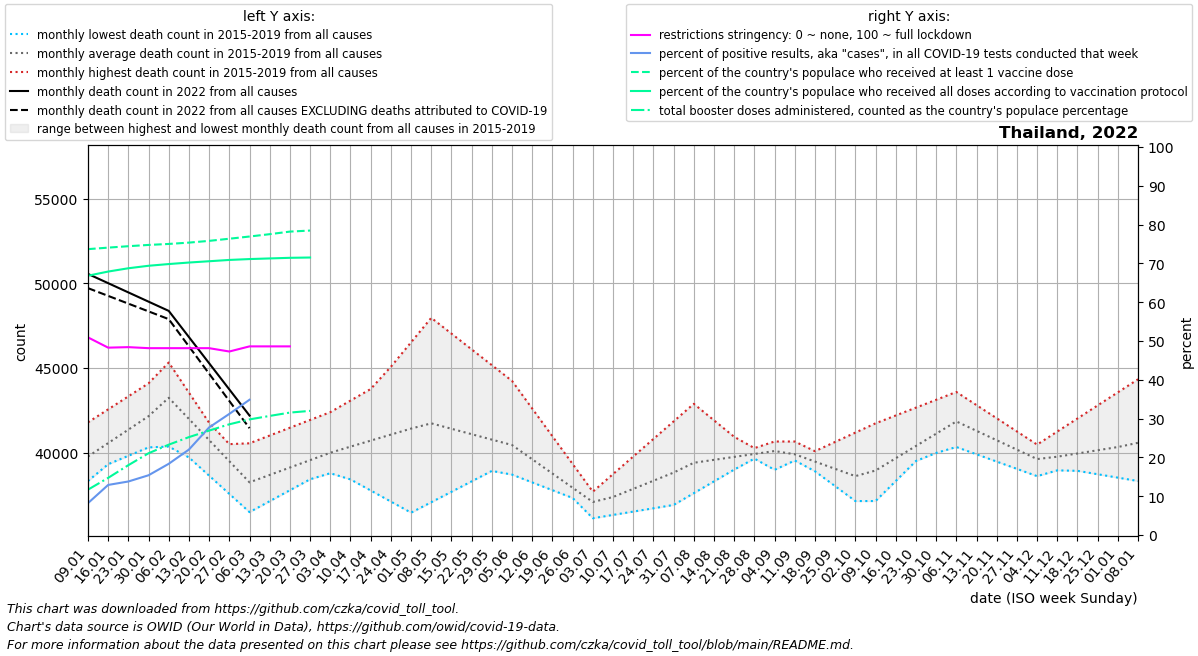

The file beside this chart, header and first rows:
date, location, time_unit, time, deaths_2010_all_ages, deaths_2011_all_ages, deaths_2012_all_ages, deaths_2013_all_ages, deaths_2014_all_ages, deaths_2015_all_ages, deaths_2016_all_ages, deaths_2017_all_ages, deaths_2018_all_ages, deaths_2019_all_ages, deaths_2020_all_ages, deaths_2021_all_ages, deaths_2022_all_ages, new_deaths, new_cases_smoothed, new_tests_smoothed, positive_test_percent, stringency_index, people_vaccinated, people_fully_vaccinated
2022-01-09, Thailand, monthly, 1, , , , , , , 38826, 40146, 41793, 38329, 44340, 45930, 50561, 839.0, 27426, 330431, 8.21, 50.93, 51530194, 46739666
2022-01-16, Thailand, monthly, 2, , , , , , , 39322, 40309, 42562, 40079, 45036, 46182, 50015, 751.0, 58188, 451341, 12.91, 48.28, 51802405, 47488863
2022-01-23, Thailand, monthly, 3, , , , , , , 39819, 40472, 43330, 41829, 45732, 46434, 49469, 663.0, 55142, 399726, 13.79, 48.41, 52058519, 48082767
2022-01-30, Thailand, monthly, 4, , , , , , , 40316, 40635, 44099, 43579, 46429, 46685, 48923, 575.0, 54357, 353317, 15.4, 48.15, 52287821, 48532430
2022-02-06, Thailand, monthly, 5, , , , , , 44867, 40364, 40798, 44867, 45329, 47125, 44571, 48377, 487.0, 60929, 332183, 18.35, 48.15, 52466159, 48841447
2022-02-13, Thailand, monthly, 6, , , , , , 43150, 40412, 39722, 43150, 43549, 45283, 42456, 46832, 552.2, 85492, 386857, 22.02, 48.15, 52706031, 49115581
2022-02-20, Thailand, monthly, 7, , , , , , 41434, 40461, 38646, 41434, 41768, 43442, 40342, 45286, 617.5, 113503, 409547, 27.72, 48.15, 53019723, 49349207
2022-02-27, Thailand, monthly, 8, , , , , , 39717, 40509, 37569, 39717, 39988, 41600, 38228, 43740, 682.8, 144429, 462094, 31.21, 47.29, 53406992, 49582974
2022-03-06, Thailand, monthly, 9, , , , , , 38000, 40557, 36493, 38000, 38208, 39758, 39932, 42195, 748.0, 157938, 389930, 34.86, 48.61, 53804758, 49740806
2022-03-13, Thailand, monthly, 10, , , , , , 38197, 41017, 37140, 38247, 38842, 40667, 41636, , 952.0, 155374, , , 48.61, 54226669, 49854416
2022-03-20, Thailand, monthly, 11, , , , , , 38395, 41476, 37786, 38494, 39475, 41576, 43340, , 1156, 169049, , , 48.61, 54691680, 49966513
2022-03-27, Thailand, monthly, 12, , , , , , 38592, 41936, 38433, 38740, 40108, 42486, 45044, , 1360, 49344, , , , 54880065, 50019430
2022-04-03, Thailand, monthly, 13, , , , , , 38790, 42396, 39080, 38987, 40742, 43395, 46748, , , , , , , , 
2022-04-10, Thailand, monthly, 14, , , , , , 38987, 43079, 38425, 39122, 42187, 44304, 45670, , , , , , , , 
2022-04-17, Thailand, monthly, 15, , , , , , 39155, 43762, 37770, 39256, 43632, 43242, 44592, , , , , , , , 
2022-04-24, Thailand, monthly, 16, , , , , , 39324, 44446, 37116, 39391, 45076, 42180, 43513, , , , , , , , 
2022-05-01, Thailand, monthly, 17, , , , , , 39492, 45129, 36461, 39525, 46521, 41119, 42435, , , , , , , , 
2022-05-08, Thailand, monthly, 18, , , , , , 39660, 44317, 37077, 39660, 47966, 40057, 43025, , , , , , , , 
2022-05-15, Thailand, monthly, 19, , , , , , 39422, 43506, 37694, 39422, 47034, 39961, 43616, , , , , , , , 
2022-05-22, Thailand, monthly, 20, , , , , , 39184, 42694, 38310, 39184, 46103, 39866, 44206, , , , , , , , 
2022-05-29, Thailand, monthly, 21, , , , , , 38946, 41883, 38927, 38946, 45172, 39770, 44797, , , , , , , , 
2022-06-05, Thailand, monthly, 22, , , , , , 38708, 41071, 39543, 38708, 44240, 39674, 45387, , , , , , , , 
2022-06-12, Thailand, monthly, 23, , , , , , 38340, 39836, 39037, 38248, 42605, 39635, 44921, , , , , , , , 
2022-06-19, Thailand, monthly, 24, , , , , , 37972, 38602, 38530, 37788, 40970, 39596, 44454, , , , , , , , 
2022-06-26, Thailand, monthly, 25, , , , , , 37603, 37367, 38024, 37327, 39335, 39557, 43988, , , , , , , , 
2022-07-03, Thailand, monthly, 26, , , , , , 37235, 36132, 37518, 36867, 37700, 39518, 43522, , , , , , , , 
2022-07-10, Thailand, monthly, 27, , , , , , 36867, 36328, 37679, 37315, 38738, 39479, 44878, , , , , , , , 
2022-07-17, Thailand, monthly, 28, , , , , , 37426, 36524, 37840, 37762, 39775, 39564, 46233, , , , , , , , 
2022-07-24, Thailand, monthly, 29, , , , , , 37986, 36720, 38000, 38210, 40813, 39648, 47588, , , , , , , , 
2022-07-31, Thailand, monthly, 30, , , , , , 38546, 36916, 38161, 38657, 41850, 39732, 48944, , , , , , , , 
2022-08-07, Thailand, monthly, 31, , , , , , 39105, 37612, 38322, 39105, 42888, 39817, 50580, , , , , , , , 
2022-08-14, Thailand, monthly, 32, , , , , , 39417, 38308, 38766, 39494, 41914, 40053, 52216, , , , , , , , 
2022-08-21, Thailand, monthly, 33, , , , , , 39728, 39005, 39210, 39884, 40940, 40290, 53853, , , , , , , , 
2022-08-28, Thailand, monthly, 34, , , , , , 40040, 39701, 39653, 40274, 39966, 40526, 55489, , , , , , , , 
2022-09-04, Thailand, monthly, 35, , , , , , 40351, 40397, 40097, 40663, 38992, 40763, 57125, , , , , , , , 
2022-09-11, Thailand, monthly, 36, , , , , , 40663, 39943, 39610, 39784, 39541, 40999, 54876, , , , , , , , 
2022-09-18, Thailand, monthly, 37, , , , , , 39784, 39490, 39122, 38905, 40090, 40590, 52627, , , , , , , , 
2022-09-25, Thailand, monthly, 38, , , , , , 38905, 39036, 38635, 38026, 40639, 40180, 50378, , , , , , , , 
2022-10-02, Thailand, monthly, 39, , , , , , 38026, 38582, 38148, 37147, 41188, 39770, 48129, , , , , , , , 
2022-10-09, Thailand, monthly, 40, , , , , , 37147, 38933, 38831, 38093, 41737, 39361, 47709, , , , , , , , 
2022-10-16, Thailand, monthly, 41, , , , , , 38329, 39284, 39515, 39039, 42200, 39931, 47288, , , , , , , , 
2022-10-23, Thailand, monthly, 42, , , , , , 39512, 39636, 40198, 39984, 42663, 40500, 46868, , , , , , , , 
2022-10-30, Thailand, monthly, 43, , , , , , 40694, 39987, 40882, 40930, 43126, 41070, 46448, , , , , , , , 
2022-11-06, Thailand, monthly, 44, , , , , , 41876, 40338, 41565, 41876, 43589, 41640, 46937, , , , , , , , 
2022-11-13, Thailand, monthly, 45, , , , , , 41367, 39908, 41139, 41240, 42812, 42021, 47426, , , , , , , , 
2022-11-20, Thailand, monthly, 46, , , , , , 40858, 39478, 40713, 40604, 42034, 42402, 47914, , , , , , , , 
2022-11-27, Thailand, monthly, 47, , , , , , 40350, 39047, 40287, 39968, 41257, 42783, 48403, , , , , , , , 
2022-12-04, Thailand, monthly, 48, , , , , , 39841, 38617, 39861, 39332, 40480, 43164, 48892, , , , , , , , 
2022-12-11, Thailand, monthly, 49, , , , , , 39332, 38958, 40152, 39131, 41252, 43545, 49446, , , , , , , , 
2022-12-18, Thailand, monthly, 50, , , , , , 39081, 39300, 40443, 38931, 42024, 44078, 50000, , , , , , , , 
2022-12-25, Thailand, monthly, 51, , , , , , 38830, 39642, 40734, 38730, 42796, 44612, 50553, , , , , , , , 
2023-01-01, Thailand, monthly, 52, , , , , , 38580, 39983, 41025, 38530, 43568, 45146, 51107, , , , , , , , 
2023-01-08, Thailand, monthly, 1, , , , , , 38329, 40146, 41793, 38329, 44340, 45679, 50561, , , , , , , , 
